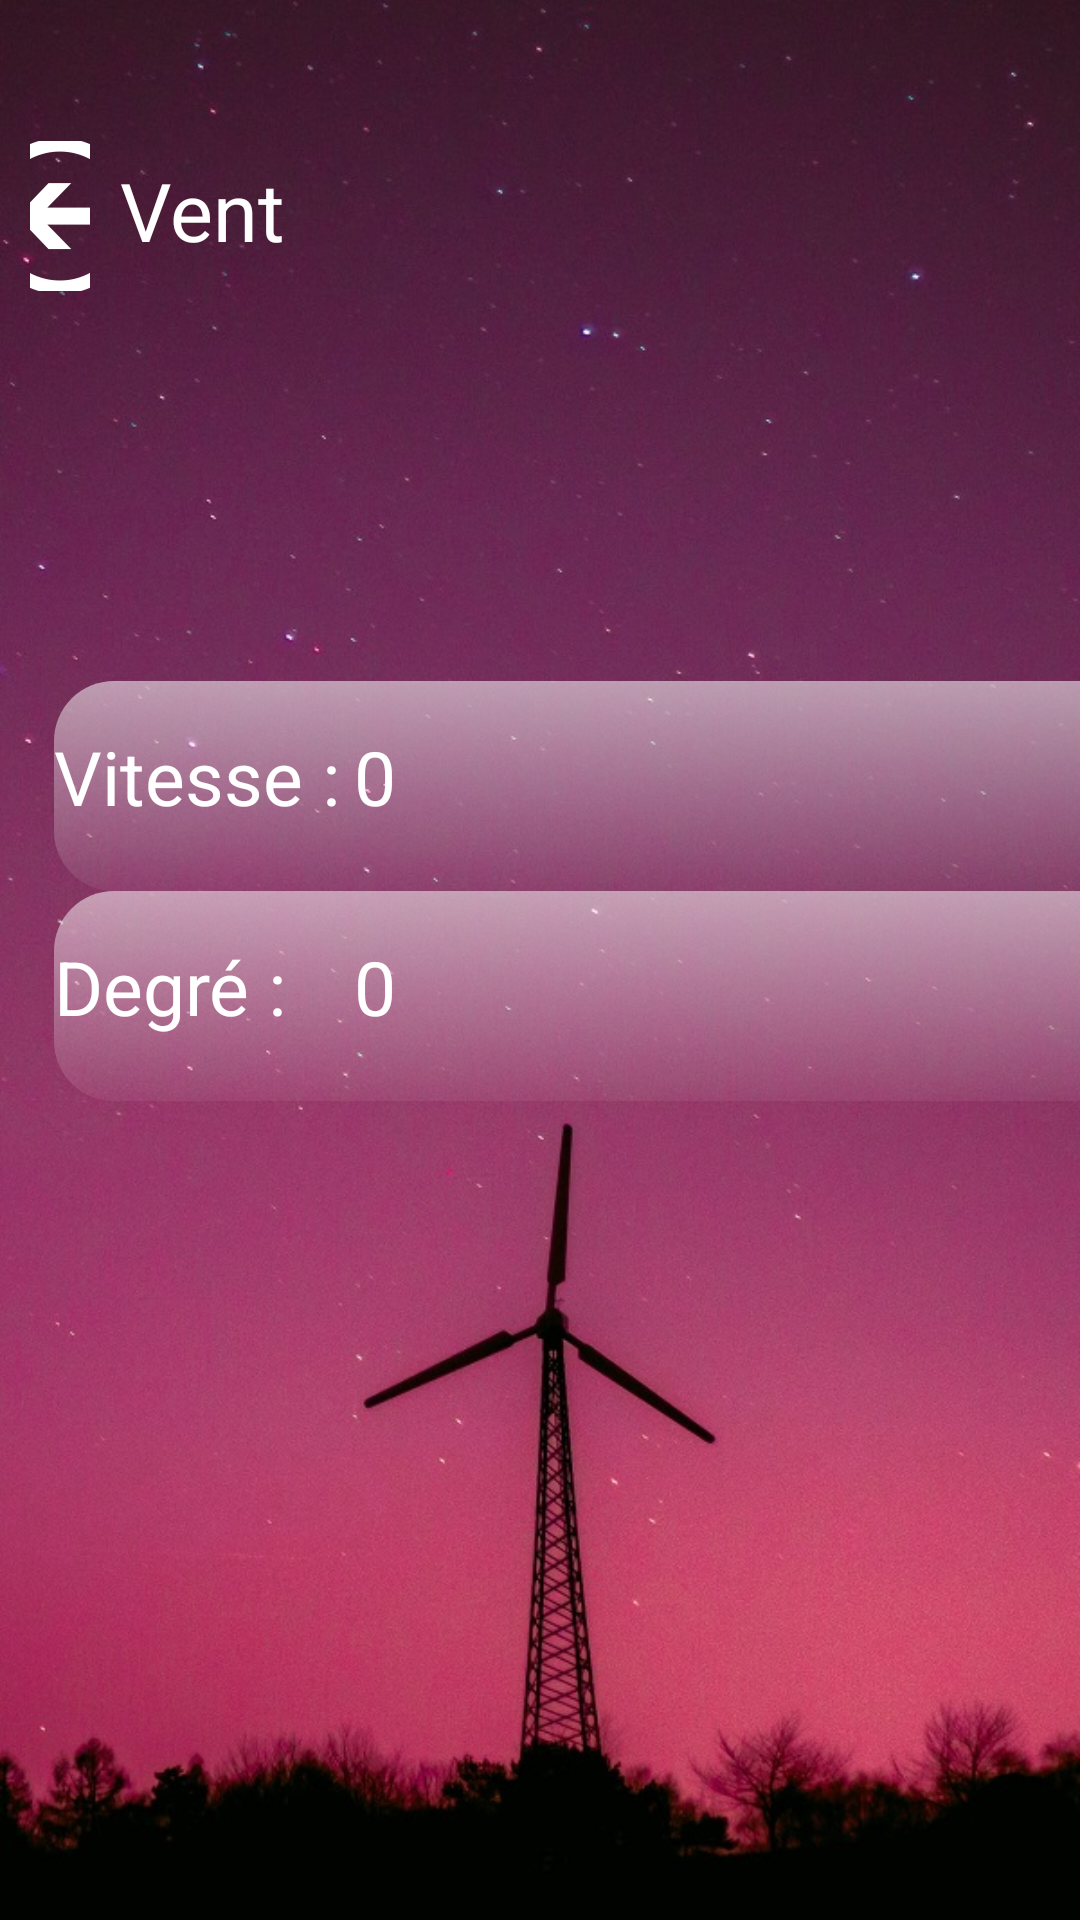

Here is an Android app screen rendered from its layout file. Give the layout XML and the strings, colors and styles it references.
<!-- AndroidManifest.xml: application theme Theme.Meteox -->
<!-- res/layout/activity_vent_activite.xml -->
<?xml version="1.0" encoding="utf-8"?>
<androidx.constraintlayout.widget.ConstraintLayout xmlns:android="http://schemas.android.com/apk/res/android"
    xmlns:app="http://schemas.android.com/apk/res-auto"
    xmlns:tools="http://schemas.android.com/tools"
    android:layout_width="match_parent"
    android:layout_height="match_parent"
    android:background="@drawable/wind_back">
    <LinearLayout
        android:id="@+id/linearLayout"
        android:layout_width="match_parent"
        android:layout_height="wrap_content"
        app:layout_constraintBottom_toBottomOf="parent"
        app:layout_constraintEnd_toEndOf="parent"
        app:layout_constraintHorizontal_bias="0.0"
        app:layout_constraintStart_toStartOf="parent"
        app:layout_constraintTop_toTopOf="parent"
        app:layout_constraintVertical_bias="0.065"
        android:orientation="horizontal">

        <ImageButton
            android:id="@+id/btn_back"
            android:layout_width="wrap_content"
            android:layout_height="50dp"
            android:layout_gravity="center"
            android:layout_margin="10dp"
            android:layout_weight="0.5"
            android:background="@android:color/transparent"
            android:minHeight="30dp"
            android:src="@mipmap/backpng_foreground"
            app:tint="@color/white" />
        <TextView
            android:layout_width="320dp"
            android:layout_height="50dp"
            android:layout_gravity="center"
            android:paddingVertical="5dp"
            android:text="Vent"
            android:textSize="27sp"
            android:textColor="@color/white"/>
    </LinearLayout>

    <LinearLayout
        android:id="@+id/linearLayout2"
        android:layout_width="411dp"
        android:layout_height="320dp"
        android:layout_marginTop="30dp"
        android:gravity="center"
        android:orientation="vertical"
        android:paddingStart="18dp"
        android:paddingEnd="18dp"
        app:layout_constraintBottom_toBottomOf="parent"
        app:layout_constraintEnd_toEndOf="parent"
        app:layout_constraintHorizontal_bias="0.0"
        app:layout_constraintStart_toStartOf="parent"
        app:layout_constraintTop_toBottomOf="@+id/linearLayout"
        app:layout_constraintVertical_bias="0.0">

        <LinearLayout
            android:layout_width="match_parent"
            android:layout_height="70dp"
            android:orientation="horizontal"
            android:background="@drawable/gradient_white_back">

            <TextView
                android:layout_width="100dp"
                android:layout_height="70dp"
                android:layout_gravity="center"
                android:paddingVertical="15dp"
                android:text="Vitesse : "
                android:textColor="@color/white"
                android:textSize="25sp"></TextView>

            <TextView
                android:id="@+id/txt_vitesse"
                android:layout_width="wrap_content"
                android:layout_height="70dp"
                android:layout_gravity="center"
                android:paddingVertical="15dp"
                android:text="0"
                android:textColor="@color/white"
                android:textSize="25sp"></TextView>
        </LinearLayout>

        <LinearLayout
            android:layout_width="match_parent"
            android:layout_height="70dp"
            android:orientation="horizontal"
            android:background="@drawable/gradient_white_back">

            <TextView
                android:layout_width="100dp"
                android:layout_height="70dp"
                android:layout_gravity="center"
                android:paddingVertical="15dp"
                android:text="Degré : "
                android:textColor="@color/white"
                android:textSize="25sp"></TextView>

            <TextView
                android:id="@+id/txt_degre"
                android:layout_width="wrap_content"
                android:layout_height="70dp"
                android:layout_gravity="center"
                android:paddingVertical="15dp"
                android:text="0"
                android:textColor="@color/white"
                android:textSize="25sp"></TextView>
        </LinearLayout>
    </LinearLayout>
</androidx.constraintlayout.widget.ConstraintLayout>
<!-- resources referenced by this layout -->
<resources>
  <color name="white">#FFFFFFFF</color>
  <!-- drawable gradient_white_back (drawable) -->
  <?xml version="1.0" encoding="utf-8" ?>
  <selector xmlns:android="http://schemas.android.com/apk/res/android">
      <item android:state_pressed="false" >
          <shape>
              <gradient android:angle="270" android:startColor="#88FFFFFF" android:endColor="#10FFFFFF"/>
              <corners android:radius="20dp" />
          </shape>
      </item>
      <item android:state_pressed="true" >
          <shape>
              <solid
                  android:color="#000" />
  
              <corners android:radius="20dp" />
          </shape>
      </item>
  </selector>
  <!-- drawable wind_back: jpg bitmap (drawable-v24, 207327 bytes) -->
  <!-- mipmap backpng_foreground: png bitmap (mipmap-hdpi, 2834 bytes) -->
  <style name="Theme.Meteox" parent="Theme.MaterialComponents.DayNight.DarkActionBar">
          
          <item name="colorPrimary">@color/purple_500</item>
          <item name="colorPrimaryVariant">@color/purple_700</item>
          <item name="colorOnPrimary">@color/white</item>
          
          <item name="colorSecondary">@color/teal_200</item>
          <item name="colorSecondaryVariant">@color/teal_700</item>
          <item name="colorOnSecondary">@color/black</item>
          
          <item name="android:statusBarColor" tools:targetApi="l">?attr/colorPrimaryVariant</item>
          
  
      </style>
  <color name="purple_500">#FF6200EE</color>
  <color name="purple_700">#FF3700B3</color>
  <color name="teal_200">#FF03DAC5</color>
  <color name="teal_700">#FF018786</color>
  <color name="black">#FF000000</color>
</resources>
